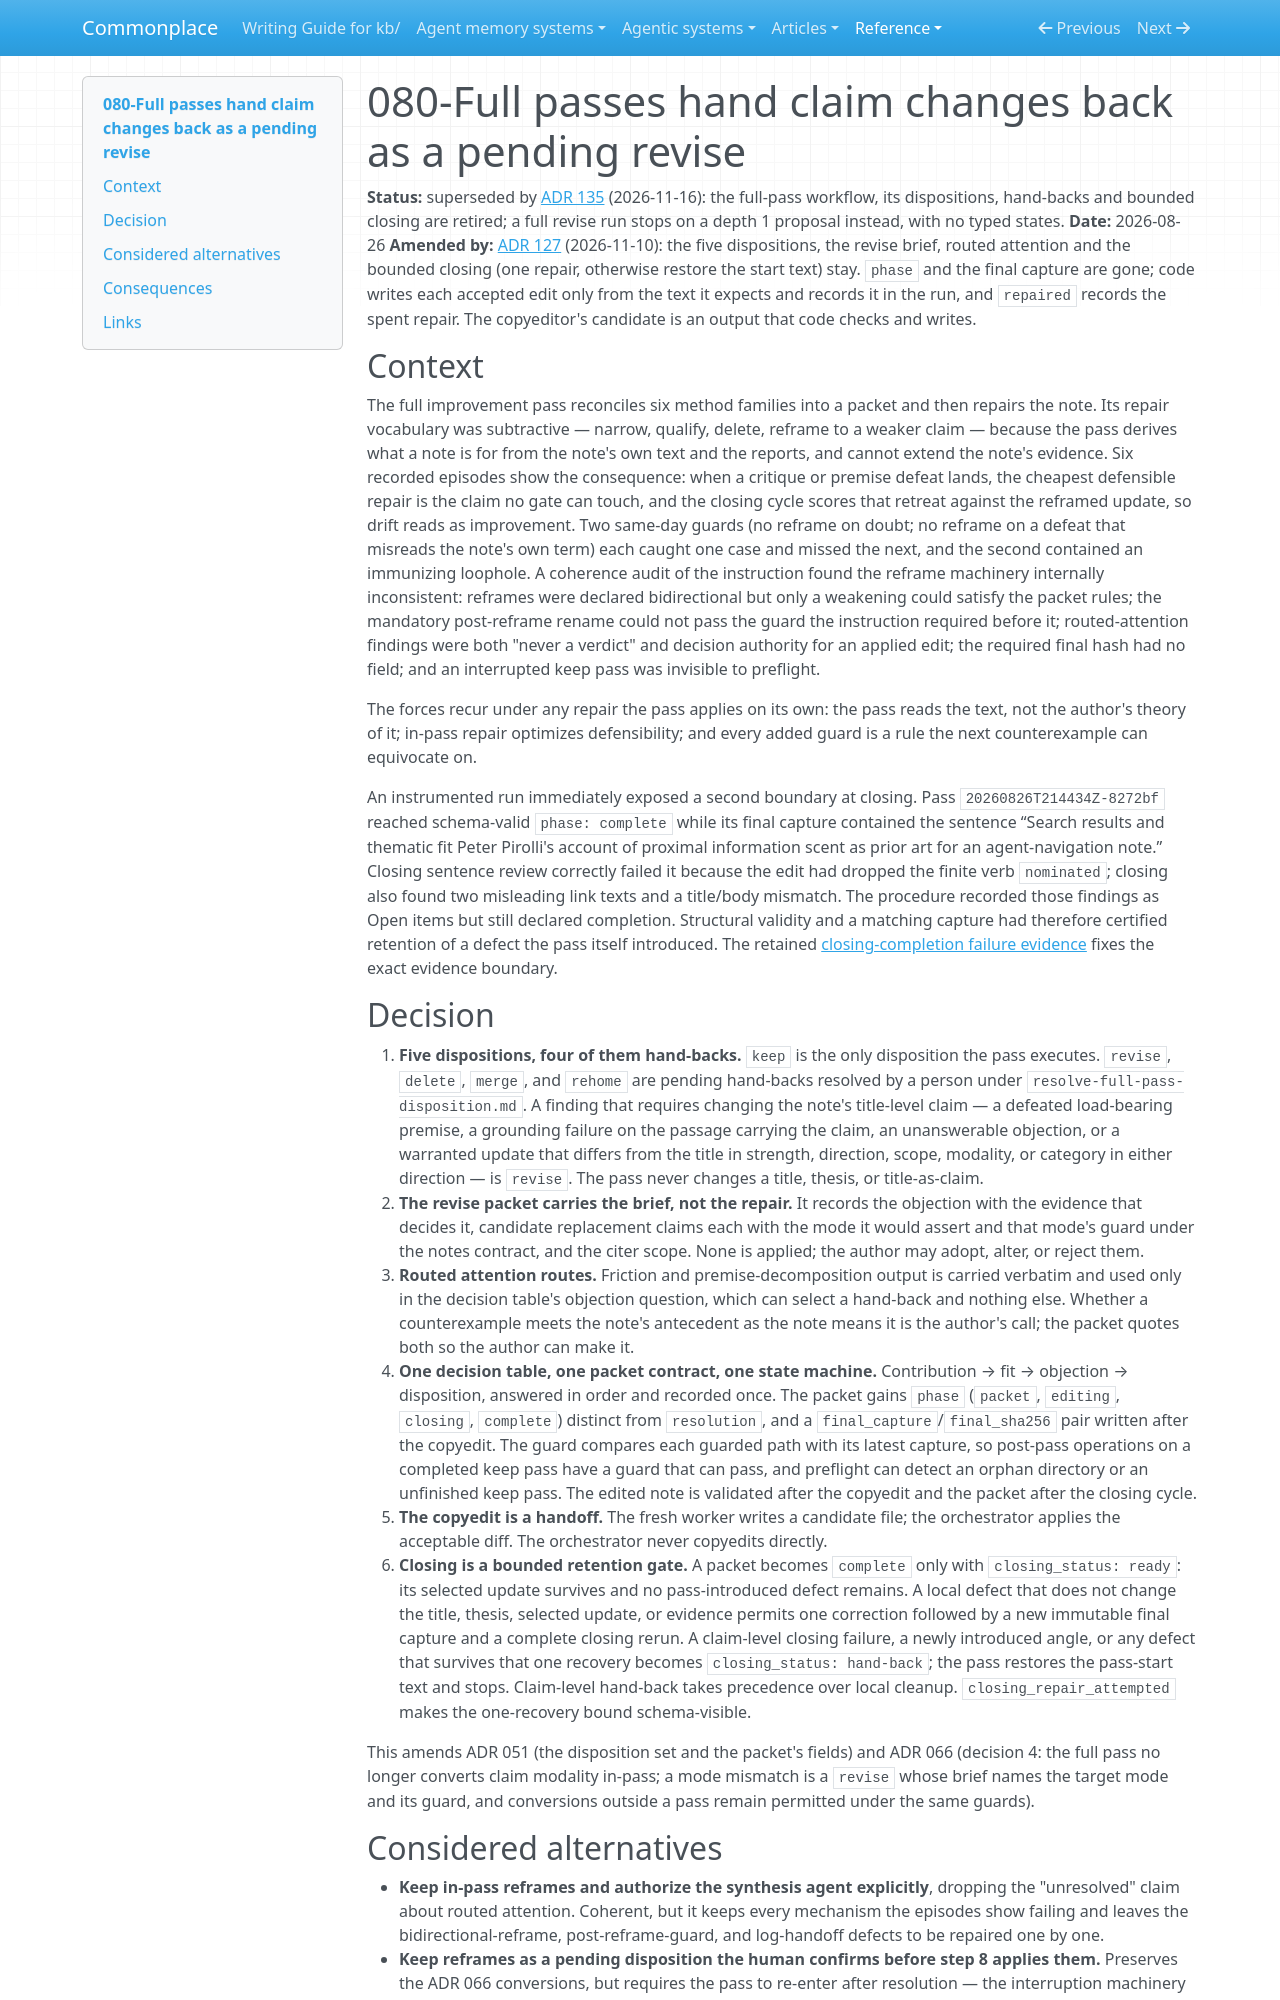

repository: zby/commonplace · page: reference/adr/080-full-passes-hand-claim-changes-back-as-a-pending-revise/index.html · generator: mkdocs

---
description: "The full improvement pass applies only edits that keep a note's claim; a finding that requires changing the claim becomes a pending revise disposition handed to the author, and the packet records its execution phase and final capture"
type: reference/types/adr.md
tags: []
status: superseded
---

# 080-Full passes hand claim changes back as a pending revise

**Status:** superseded by [ADR 135](./135-improvement-procedures-are-three-plans-on-one-runner.md) (2026-11-16): the full-pass workflow, its dispositions, hand-backs and bounded closing are retired; a full revise run stops on a depth 1 proposal instead, with no typed states.
**Date:** 2026-08-26
**Amended by:** [ADR 127](./127-review-runs-as-workflows-over-result-files.md) (2026-11-10): the five dispositions, the revise brief, routed attention and the bounded closing (one repair, otherwise restore the start text) stay. `phase` and the final capture are gone; code writes each accepted edit only from the text it expects and records it in the run, and `repaired` records the spent repair. The copyeditor's candidate is an output that code checks and writes.

## Context

The full improvement pass reconciles six method families into a packet and then repairs the note. Its repair vocabulary was subtractive — narrow, qualify, delete, reframe to a weaker claim — because the pass derives what a note is for from the note's own text and the reports, and cannot extend the note's evidence. Six recorded episodes show the consequence: when a critique or premise defeat lands, the cheapest defensible repair is the claim no gate can touch, and the closing cycle scores that retreat against the reframed update, so drift reads as improvement. Two same-day guards (no reframe on doubt; no reframe on a defeat that misreads the note's own term) each caught one case and missed the next, and the second contained an immunizing loophole. A coherence audit of the instruction found the reframe machinery internally inconsistent: reframes were declared bidirectional but only a weakening could satisfy the packet rules; the mandatory post-reframe rename could not pass the guard the instruction required before it; routed-attention findings were both "never a verdict" and decision authority for an applied edit; the required final hash had no field; and an interrupted keep pass was invisible to preflight.

The forces recur under any repair the pass applies on its own: the pass reads the text, not the author's theory of it; in-pass repair optimizes defensibility; and every added guard is a rule the next counterexample can equivocate on.

An instrumented run immediately exposed a second boundary at closing. Pass `20260826T214434Z-8272bf` reached schema-valid `phase: complete` while its final capture contained the sentence “Search results and thematic fit Peter Pirolli's account of proximal information scent as prior art for an agent-navigation note.” Closing sentence review correctly failed it because the edit had dropped the finite verb `nominated`; closing also found two misleading link texts and a title/body mismatch. The procedure recorded those findings as Open items but still declared completion. Structural validity and a matching capture had therefore certified retention of a defect the pass itself introduced. The retained [closing-completion failure evidence](../../work/full-pass-instruction-coherence-audit/closing-completion-failure-evidence.md) fixes the exact evidence boundary.

## Decision

1. **Five dispositions, four of them hand-backs.** `keep` is the only disposition the pass executes. `revise`, `delete`, `merge`, and `rehome` are pending hand-backs resolved by a person under `resolve-full-pass-disposition.md`. A finding that requires changing the note's title-level claim — a defeated load-bearing premise, a grounding failure on the passage carrying the claim, an unanswerable objection, or a warranted update that differs from the title in strength, direction, scope, modality, or category in either direction — is `revise`. The pass never changes a title, thesis, or title-as-claim.
2. **The revise packet carries the brief, not the repair.** It records the objection with the evidence that decides it, candidate replacement claims each with the mode it would assert and that mode's guard under the notes contract, and the citer scope. None is applied; the author may adopt, alter, or reject them.
3. **Routed attention routes.** Friction and premise-decomposition output is carried verbatim and used only in the decision table's objection question, which can select a hand-back and nothing else. Whether a counterexample meets the note's antecedent as the note means it is the author's call; the packet quotes both so the author can make it.
4. **One decision table, one packet contract, one state machine.** Contribution → fit → objection → disposition, answered in order and recorded once. The packet gains `phase` (`packet`, `editing`, `closing`, `complete`) distinct from `resolution`, and a `final_capture`/`final_sha256` pair written after the copyedit. The guard compares each guarded path with its latest capture, so post-pass operations on a completed keep pass have a guard that can pass, and preflight can detect an orphan directory or an unfinished keep pass. The edited note is validated after the copyedit and the packet after the closing cycle.
5. **The copyedit is a handoff.** The fresh worker writes a candidate file; the orchestrator applies the acceptable diff. The orchestrator never copyedits directly.
6. **Closing is a bounded retention gate.** A packet becomes `complete` only with `closing_status: ready`: its selected update survives and no pass-introduced defect remains. A local defect that does not change the title, thesis, selected update, or evidence permits one correction followed by a new immutable final capture and a complete closing rerun. A claim-level closing failure, a newly introduced angle, or any defect that survives that one recovery becomes `closing_status: hand-back`; the pass restores the pass-start text and stops. Claim-level hand-back takes precedence over local cleanup. `closing_repair_attempted` makes the one-recovery bound schema-visible.

This amends ADR 051 (the disposition set and the packet's fields) and ADR 066 (decision 4: the full pass no longer converts claim modality in-pass; a mode mismatch is a `revise` whose brief names the target mode and its guard, and conversions outside a pass remain permitted under the same guards).
